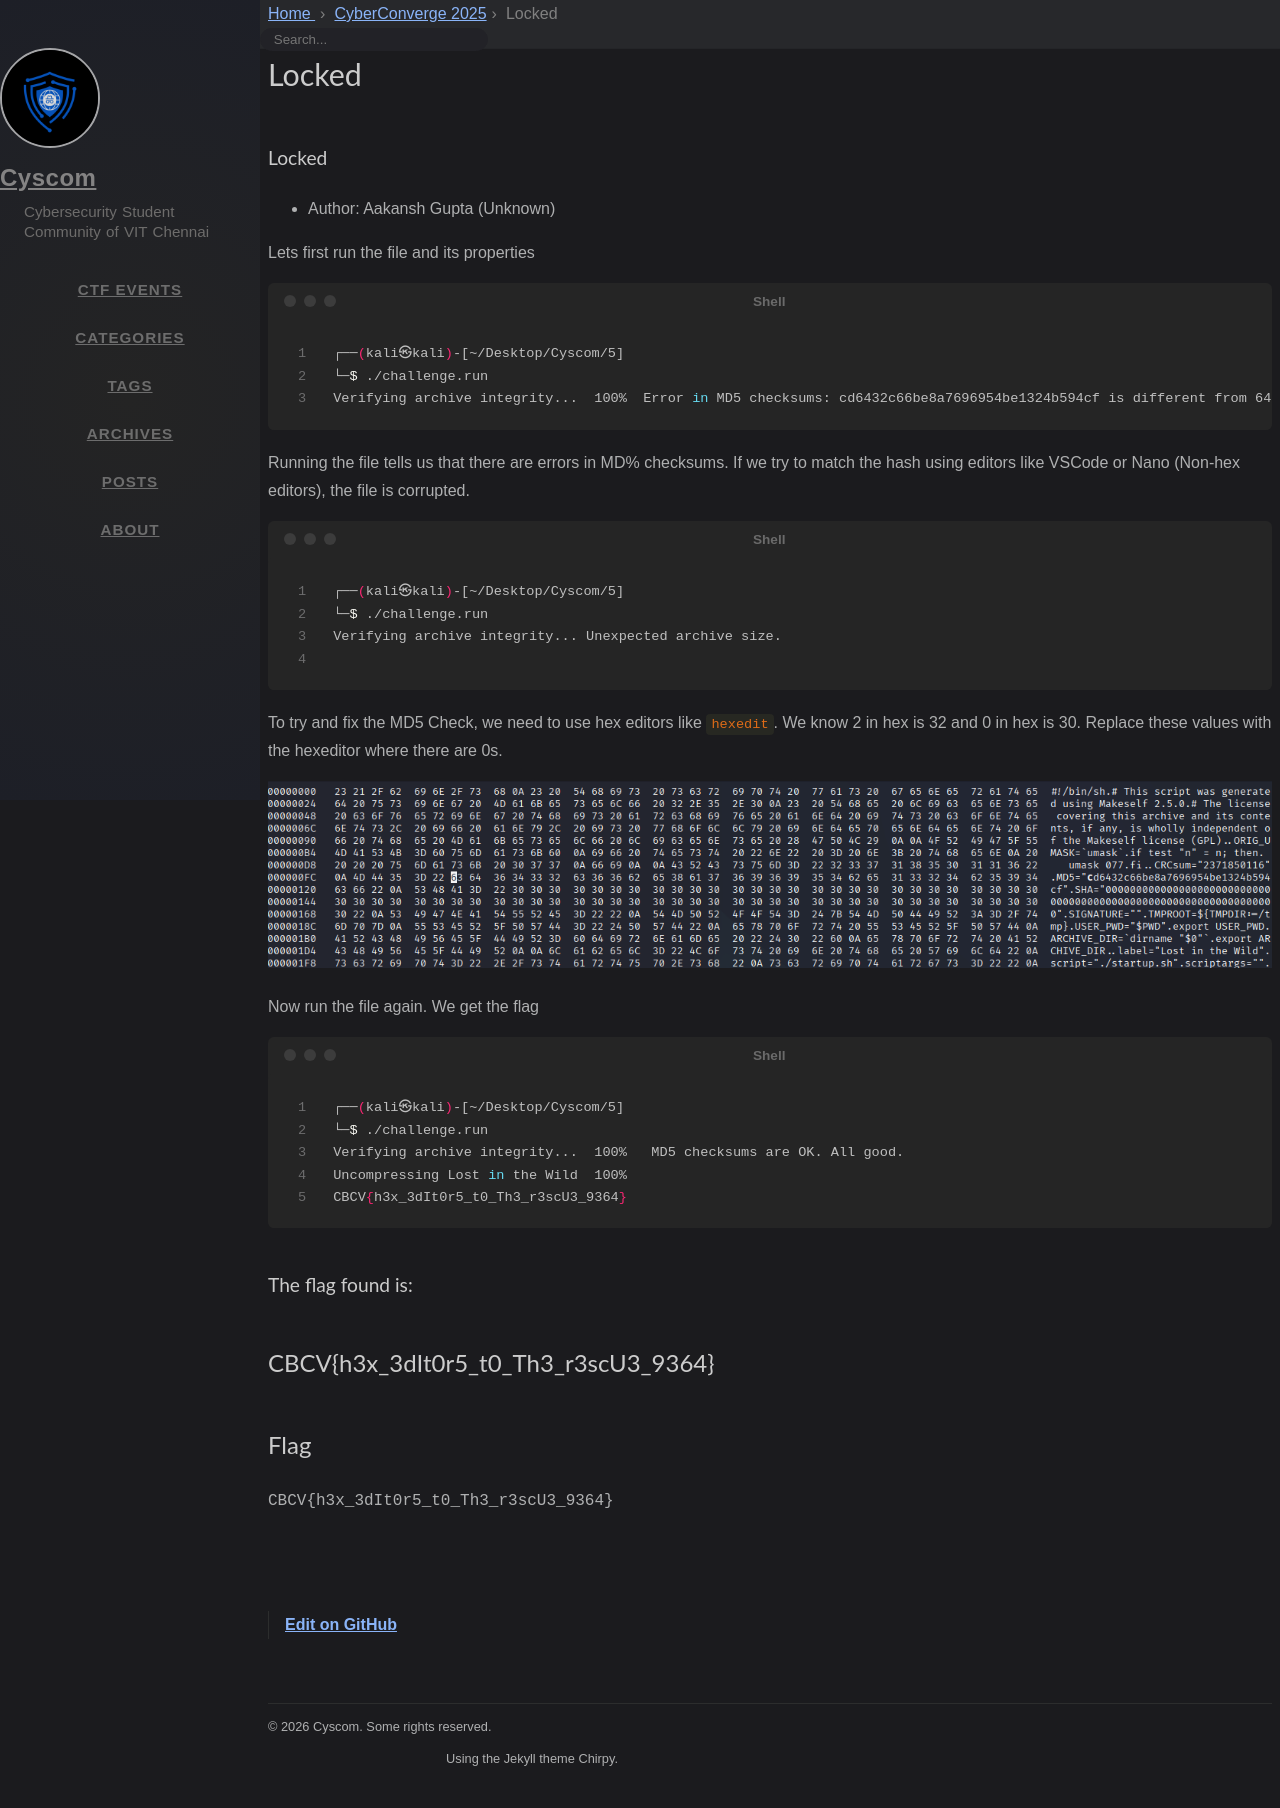

repository: cyscomvit/writeups · page: writeups/CyberConverge_2025/12-locked.html · generator: jekyll

---
layout: writeup

title: Locked
difficulty: hard
points: 450
categories: [Reverse engineering]
tags: []

flag: CBCV{h3x_3dIt0r5_t0_Th3_r3scU3_9364}
---

### Locked

* Author: Aakansh Gupta (Unknown)

Lets first run the file and its properties

```bash
┌──(kali㉿kali)-[~/Desktop/Cyscom/5]
└─$ ./challenge.run 
Verifying archive integrity...  100%  Error in MD5 checksums: cd6432c66be8a7696954be1324b594cf is different from 6432c66be8a7696954be1324b594cf
```

Running the file tells us that there are errors in MD% checksums.
If we try to match the hash using editors like VSCode or Nano (Non-hex editors), the file is corrupted.

```bash
┌──(kali㉿kali)-[~/Desktop/Cyscom/5]
└─$ ./challenge.run   
Verifying archive integrity... Unexpected archive size.

```

To try and fix the MD5 Check, we need to use hex editors like `hexedit`. 
We know 2 in hex is 32 and 0 in hex is 30.
Replace these values with the hexeditor where there are 0s.

<img src="./images/locked.png" />

Now run the file again. We get the flag

```bash
┌──(kali㉿kali)-[~/Desktop/Cyscom/5]
└─$ ./challenge.run      
Verifying archive integrity...  100%   MD5 checksums are OK. All good.
Uncompressing Lost in the Wild  100%  
CBCV{h3x_3dIt0r5_t0_Th3_r3scU3_9364}
```


### The flag found is:
## CBCV{h3x_3dIt0r5_t0_Th3_r3scU3_9364}
